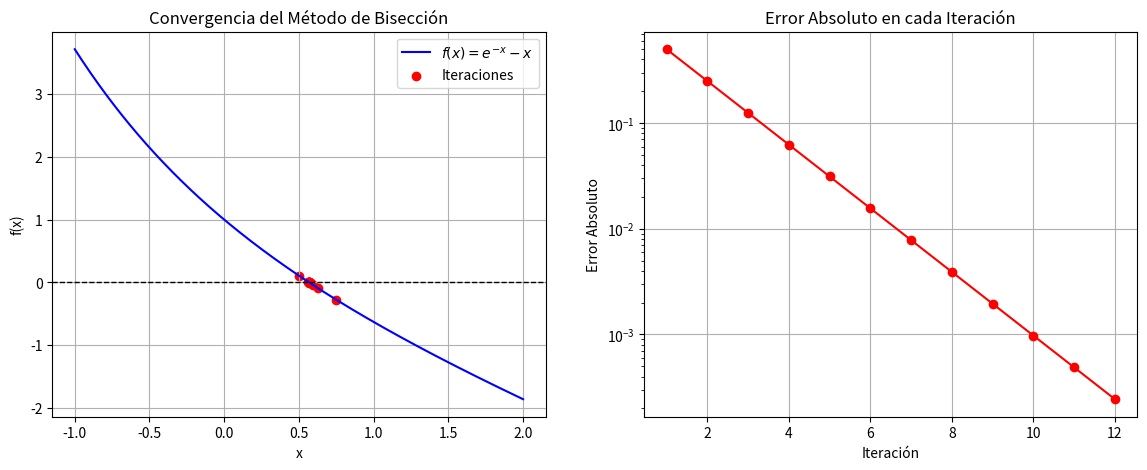

This chart was generated by the following Python code:
import numpy as np
import matplotlib.pyplot as plt

def f(x):
    return np.exp(-x) - x

def biseccion(a, b, tol=1e-5, max_iter=100):
    if f(a) * f(b) >= 0:
        print("El método de bisección no es aplicable en el intervalo dado.")
        return None
    
    iteraciones = []
    errores = []
    c_old = a  

    print("\nIteraciones del Método de Bisección:")
    print("Iter |       a       |       b       |       c       |      f(c)      |     Error     ")
    print("-" * 85)

    for i in range(max_iter):
        c = (a + b) / 2
        iteraciones.append(c)
        
        error = abs(c - c_old)
        errores.append(error)

        print(f"{i+1:4d} | {a:.8f} | {b:.8f} | {c:.8f} | {f(c):.8f} | {error:.8e}")

        if abs(f(c)) < tol or error < tol:
            break

        if f(a) * f(c) < 0:
            b = c
        else:
            a = c
        
        c_old = c

    return iteraciones, errores

a, b = 0, 1  # Intervalo corregido
iteraciones, errores = biseccion(a, b)

fig, ax = plt.subplots(1, 2, figsize=(14, 5))

x = np.linspace(a - 1, b + 1, 400)
y = f(x)

ax[0].plot(x, y, label=r'$f(x) = e^{-x} - x$', color='b')
ax[0].axhline(0, color='k', linestyle='--', linewidth=1)  
ax[0].scatter(iteraciones, [f(c) for c in iteraciones], color='red', label='Iteraciones')
ax[0].set_xlabel('x')
ax[0].set_ylabel('f(x)')
ax[0].set_title("Convergencia del Método de Bisección")
ax[0].legend()
ax[0].grid()

ax[1].plot(range(1, len(errores)+1), errores, marker='o', linestyle='-', color='r')
ax[1].set_yscale("log")  
ax[1].set_xlabel("Iteración")
ax[1].set_ylabel("Error Absoluto")
ax[1].set_title("Error Absoluto en cada Iteración")
ax[1].grid()

plt.savefig("biseccion_convergencia.png", dpi=300)
plt.show()
